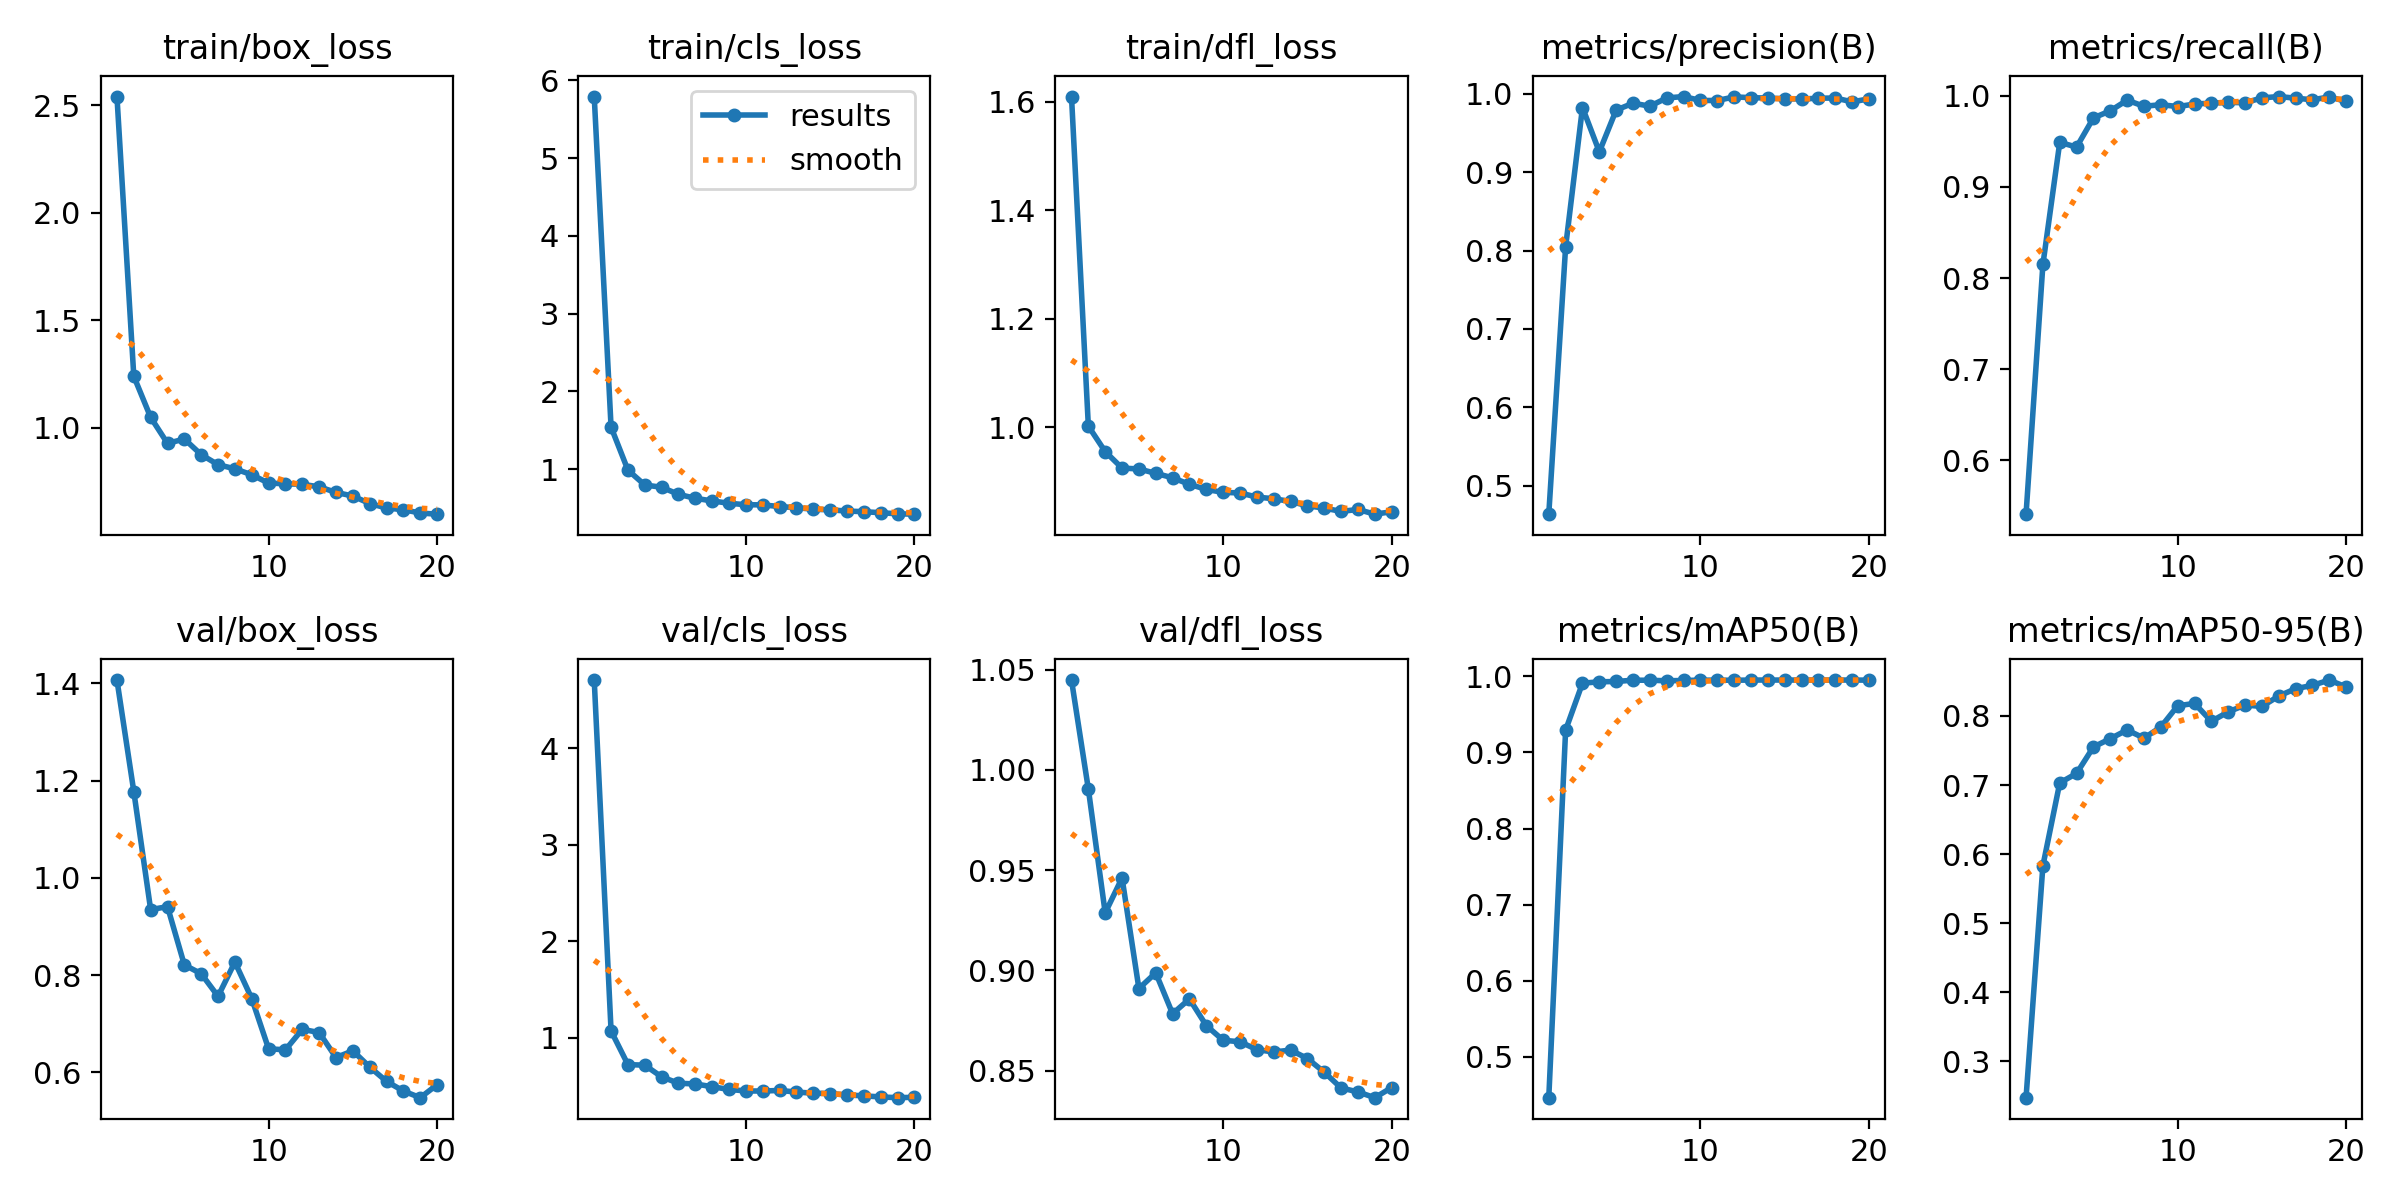

Source data for this figure (header and first rows):
epoch, train/box_loss, train/cls_loss, train/dfl_loss, metrics/precision(B), metrics/recall(B), metrics/mAP50(B), metrics/mAP50-95(B), val/box_loss, val/cls_loss, val/dfl_loss, lr/pg0, lr/pg1, lr/pg2
1, 2.541, 5.791, 1.609, 0.4639, 0.5408, 0.4465, 0.2473, 1.407, 4.705, 1.045, 0.0001714, 0.0001714, 0.0001714
2, 1.24, 1.542, 1.002, 0.8047, 0.8149, 0.9293, 0.5831, 1.178, 1.071, 0.9904, 0.0003325, 0.0003325, 0.0003325
3, 1.049, 0.9898, 0.9552, 0.9823, 0.9488, 0.9909, 0.7031, 0.9348, 0.7218, 0.9286, 0.000476, 0.000476, 0.000476
4, 0.9276, 0.7981, 0.9248, 0.9258, 0.9438, 0.9927, 0.7169, 0.9409, 0.7164, 0.9461, 0.0006019, 0.0006019, 0.0006019
5, 0.948, 0.7693, 0.9232, 0.979, 0.9758, 0.9931, 0.7551, 0.8211, 0.595, 0.8909, 0.0005726, 0.0005726, 0.0005726
6, 0.8752, 0.6782, 0.9151, 0.9878, 0.9835, 0.9948, 0.7672, 0.803, 0.529, 0.8987, 0.0005373, 0.0005373, 0.0005373
7, 0.8287, 0.6272, 0.9069, 0.984, 0.9952, 0.9947, 0.7798, 0.7566, 0.5216, 0.8783, 0.0005019, 0.0005019, 0.0005019
8, 0.8093, 0.5932, 0.8949, 0.9944, 0.9884, 0.994, 0.7679, 0.827, 0.4929, 0.8857, 0.0004666, 0.0004666, 0.0004666
9, 0.7817, 0.5635, 0.8855, 0.9962, 0.9903, 0.9944, 0.7841, 0.752, 0.4646, 0.8724, 0.0004313, 0.0004313, 0.0004313
10, 0.7429, 0.5445, 0.88, 0.9913, 0.9882, 0.9949, 0.8148, 0.6487, 0.4492, 0.8651, 0.0003959, 0.0003959, 0.0003959
11, 0.7399, 0.5427, 0.879, 0.9912, 0.9909, 0.9949, 0.8182, 0.6465, 0.4481, 0.8644, 0.0003606, 0.0003606, 0.0003606
12, 0.7372, 0.521, 0.8713, 0.9958, 0.992, 0.9947, 0.7923, 0.6886, 0.4545, 0.8604, 0.0003252, 0.0003252, 0.0003252
13, 0.7257, 0.5062, 0.8683, 0.9948, 0.9927, 0.995, 0.806, 0.682, 0.4378, 0.8592, 0.0002899, 0.0002899, 0.0002899
14, 0.6997, 0.4871, 0.8632, 0.9943, 0.9925, 0.995, 0.8158, 0.6307, 0.4256, 0.8602, 0.0002545, 0.0002545, 0.0002545
15, 0.6828, 0.4783, 0.8553, 0.9934, 0.9977, 0.995, 0.8138, 0.6444, 0.4224, 0.856, 0.0002192, 0.0002192, 0.0002192
16, 0.648, 0.4635, 0.851, 0.9931, 0.9992, 0.995, 0.8289, 0.6112, 0.4071, 0.8492, 0.0001838, 0.0001838, 0.0001838
17, 0.627, 0.455, 0.8449, 0.9941, 0.9974, 0.995, 0.8395, 0.5816, 0.3987, 0.8413, 0.0001485, 0.0001485, 0.0001485
18, 0.6191, 0.442, 0.8485, 0.9944, 0.9956, 0.995, 0.8444, 0.5618, 0.3869, 0.8393, 0.0001132, 0.0001132, 0.0001132
19, 0.6038, 0.4276, 0.8398, 0.9895, 0.9987, 0.995, 0.852, 0.5481, 0.3795, 0.8365, 7.7826e-05, 7.7826e-05, 7.7826e-05
20, 0.5984, 0.4231, 0.8443, 0.9932, 0.9939, 0.9949, 0.842, 0.5747, 0.3834, 0.8415, 4.2483e-05, 4.2483e-05, 4.2483e-05
